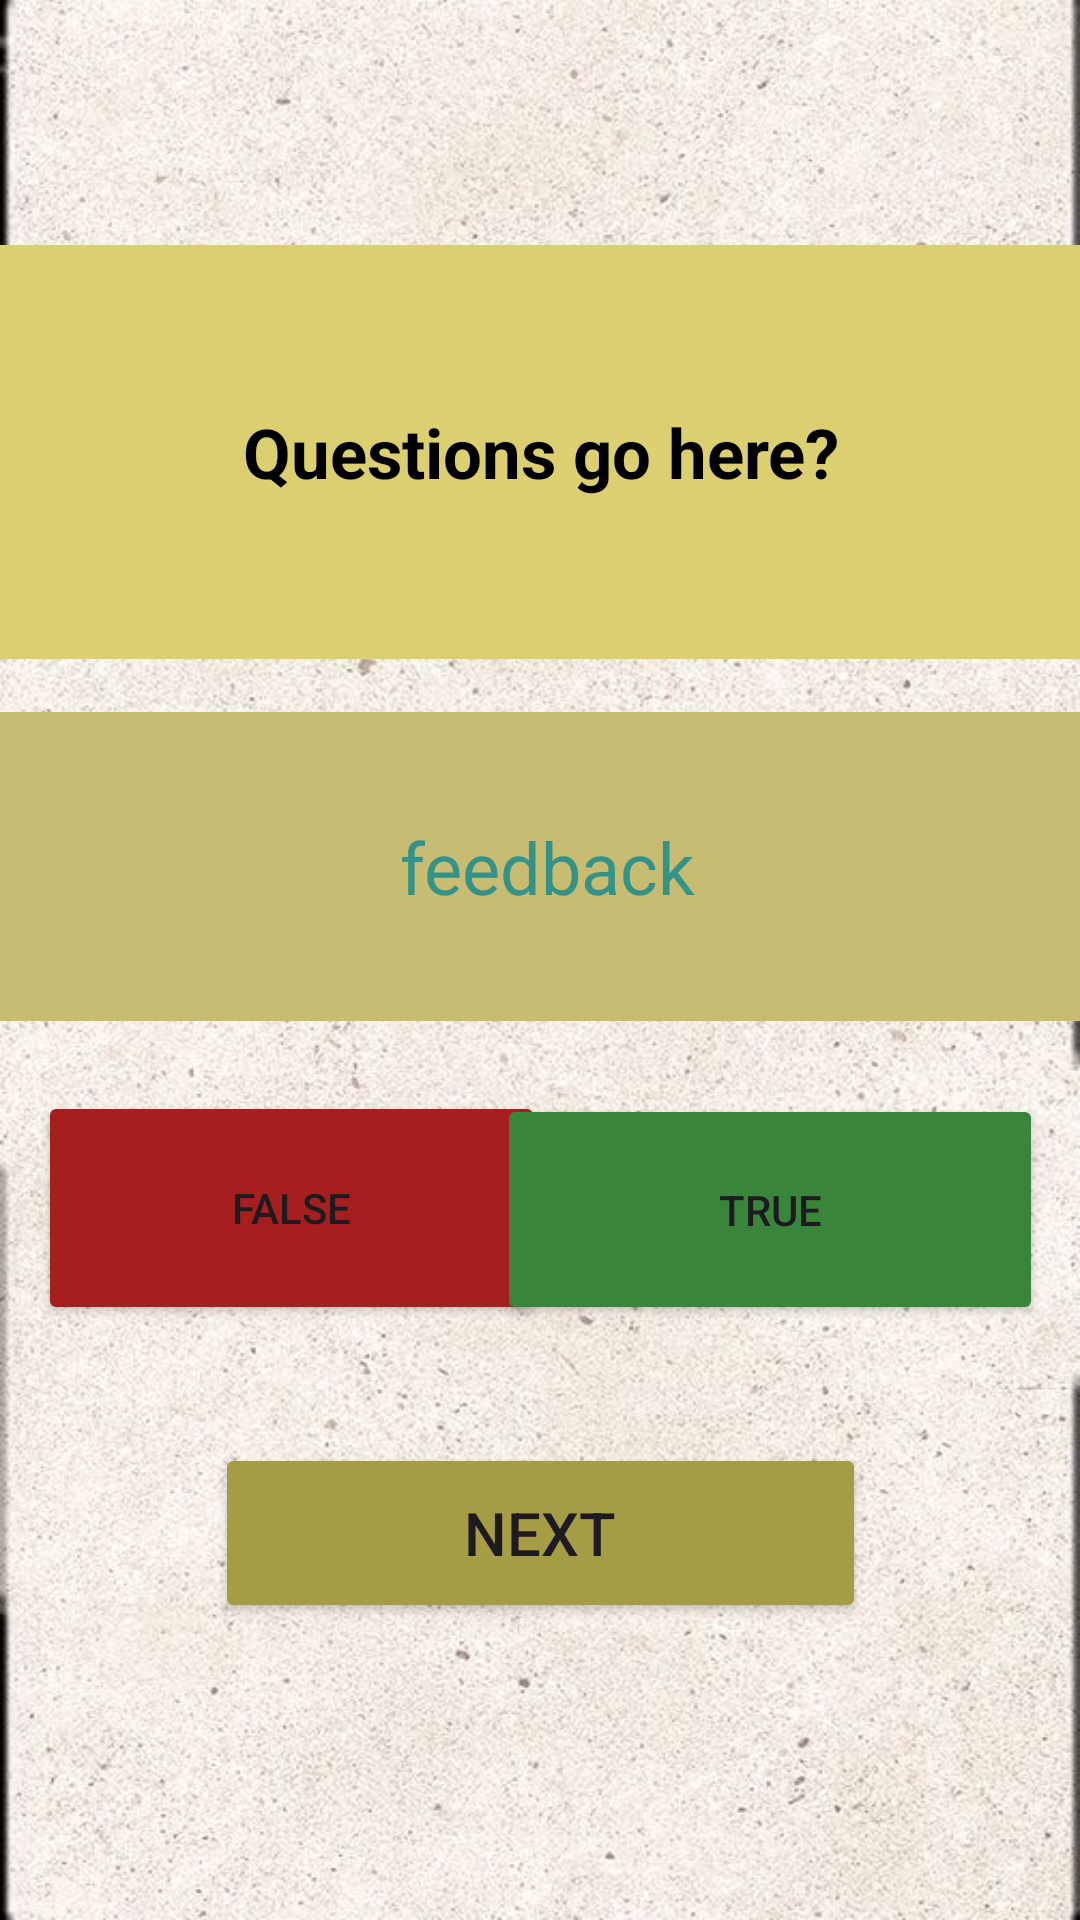

Produce the Android XML layout that renders to this screen, including the resource entries it uses.
<!-- AndroidManifest.xml: application theme Theme.QuizeTooApp -->
<!-- res/layout/activity_flash_card.xml -->
<?xml version="1.0" encoding="utf-8"?>
<androidx.constraintlayout.widget.ConstraintLayout xmlns:android="http://schemas.android.com/apk/res/android"
    xmlns:app="http://schemas.android.com/apk/res-auto"
    xmlns:tools="http://schemas.android.com/tools"
    android:id="@+id/main"
    android:background="@drawable/quw"
    android:layout_width="match_parent"
    android:layout_height="match_parent"
    tools:context=".FlashCardActivity">

    <TextView
        android:id="@+id/question_text"
        android:layout_width="417dp"
        android:layout_height="138dp"
        android:gravity="center"
        android:text="Questions go here?"
        android:textColor="#000000"
        android:background="#DBCF72"
        android:textSize="23sp"
        android:textStyle="bold"
        app:layout_constraintBottom_toBottomOf="parent"
        app:layout_constraintEnd_toEndOf="parent"
        app:layout_constraintStart_toStartOf="parent"
        app:layout_constraintTop_toTopOf="parent"
        app:layout_constraintVertical_bias="0.163" />

    <TextView
        android:id="@+id/feedback_text"
        android:layout_width="422dp"
        android:layout_height="103dp"
        android:background="#C7BC71"
        android:gravity="center"
        android:text="feedback"
        android:textColor="#349289"
        android:textSize="24sp"
        app:layout_constraintBottom_toBottomOf="parent"
        app:layout_constraintEnd_toEndOf="parent"
        app:layout_constraintHorizontal_bias="0.47"
        app:layout_constraintStart_toStartOf="parent"
        app:layout_constraintTop_toTopOf="parent"
        app:layout_constraintVertical_bias="0.442" />

    <Button
        android:id="@+id/btn_false"
        android:layout_width="169dp"
        android:layout_height="78dp"
        android:backgroundTint="#A61F1F"
        android:text="False"
        app:layout_constraintBottom_toBottomOf="parent"
        app:layout_constraintEnd_toEndOf="parent"
        app:layout_constraintHorizontal_bias="0.066"
        app:layout_constraintStart_toStartOf="parent"
        app:layout_constraintTop_toTopOf="parent"
        app:layout_constraintVertical_bias="0.647" />

    <Button
        android:id="@+id/btn_true"
        android:layout_width="182dp"
        android:layout_height="77dp"
        android:backgroundTint="#39853C"
        android:text="True"
        app:layout_constraintBottom_toBottomOf="parent"
        app:layout_constraintEnd_toEndOf="parent"
        app:layout_constraintHorizontal_bias="0.93"
        app:layout_constraintStart_toStartOf="parent"
        app:layout_constraintTop_toTopOf="parent"
        app:layout_constraintVertical_bias="0.648" />

    <Button
        android:id="@+id/btn_next"
        android:layout_width="217dp"
        android:layout_height="60dp"
        android:layout_marginTop="24dp"
        android:backgroundTint="#A69C46"
        android:text="Next"
        android:textSize="20sp"
        app:layout_constraintBottom_toBottomOf="parent"
        app:layout_constraintEnd_toEndOf="parent"
        app:layout_constraintStart_toStartOf="parent"
        app:layout_constraintTop_toTopOf="parent"
        app:layout_constraintVertical_bias="0.822" />
</androidx.constraintlayout.widget.ConstraintLayout>
<!-- resources referenced by this layout -->
<resources>
  <!-- drawable quw: jpeg bitmap (drawable, 113327 bytes) -->
  <style name="Theme.QuizeTooApp" parent="Base.Theme.QuizeTooApp" />
  <style name="Base.Theme.QuizeTooApp" parent="Theme.Material3.DayNight.NoActionBar">
          
          
      </style>
</resources>
